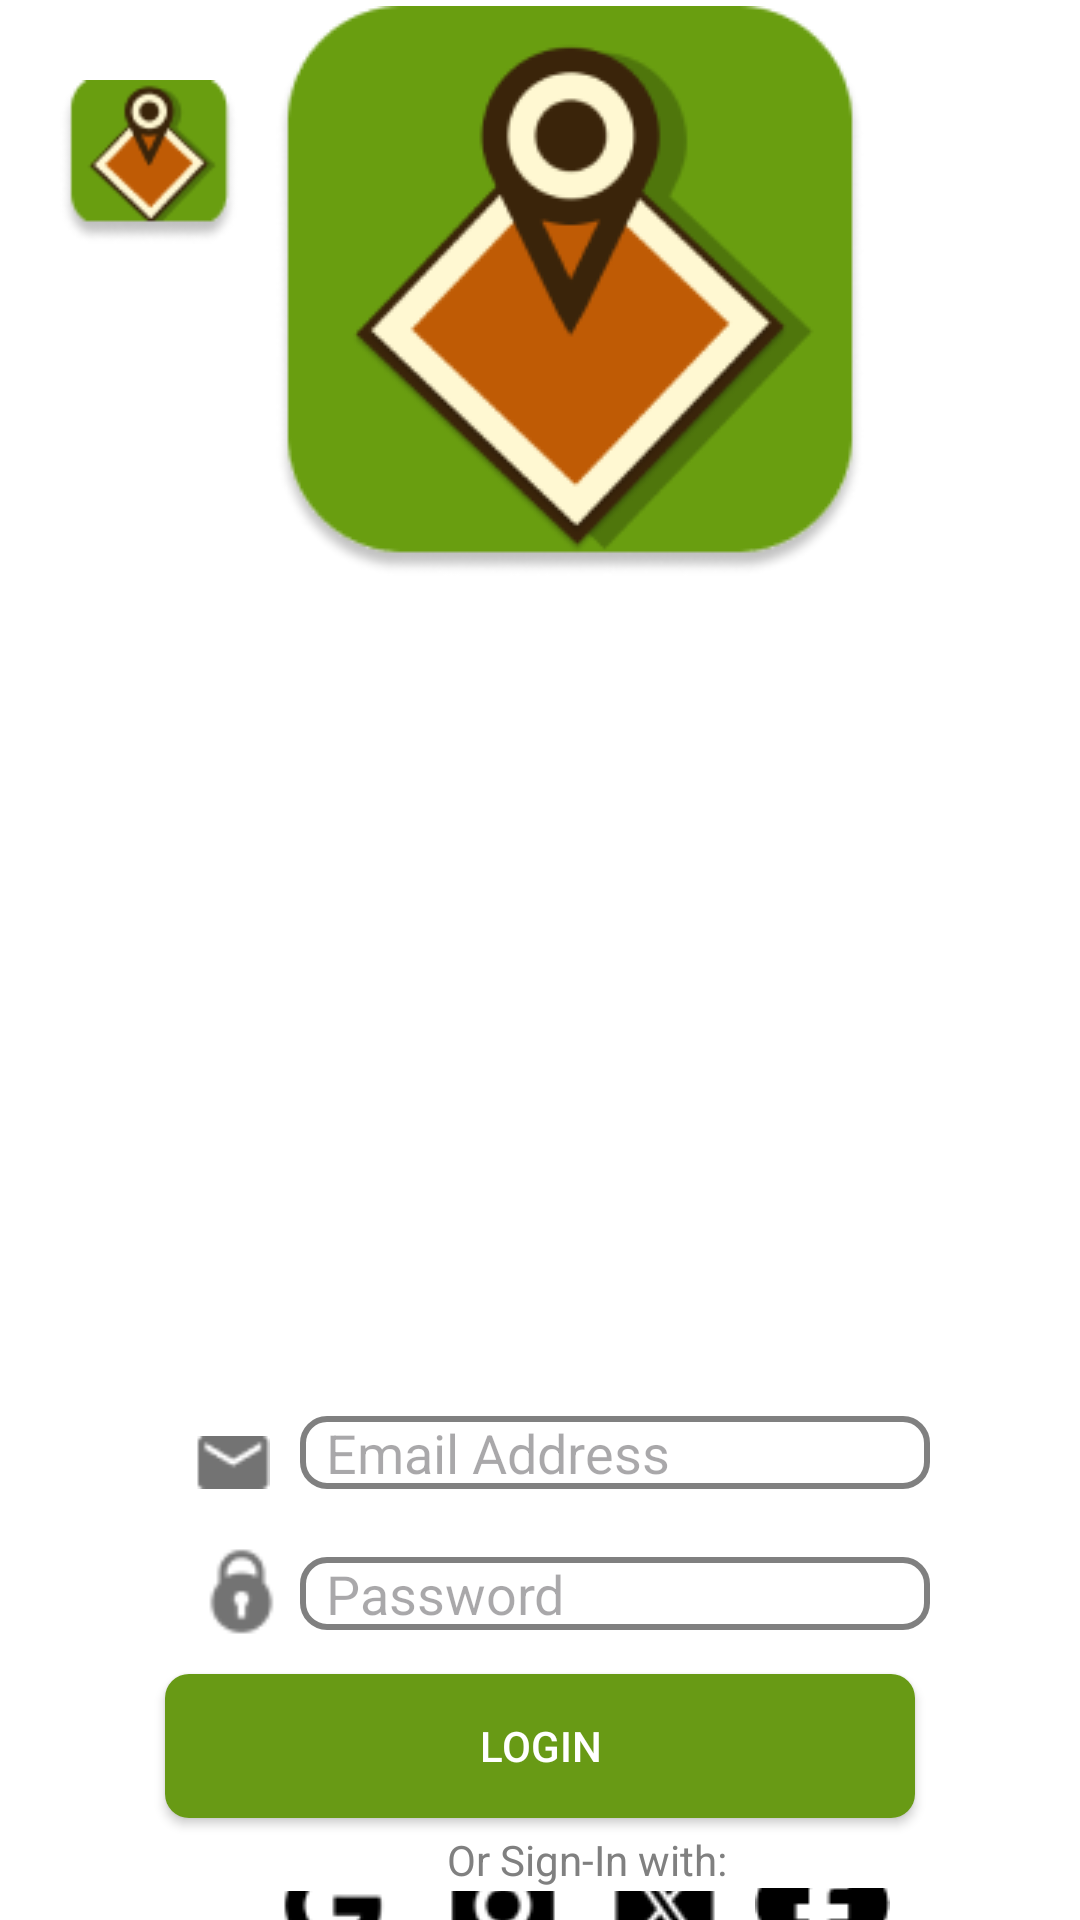

The Android layout XML behind this screen, and the referenced resources:
<!-- AndroidManifest.xml: application theme Theme.Material3.Light -->
<!-- res/layout/activity_login.xml -->
<RelativeLayout
    xmlns:android="http://schemas.android.com/apk/res/android"
    xmlns:app="http://schemas.android.com/apk/res-auto"
    android:id="@+id/loadingscre"
    android:layout_width="400dp"
    android:layout_height="860dp"
    android:clipToOutline="true"
    android:background="#FFFFFF"
    >

    <RelativeLayout android:id="@+id/navbar"
        android:layout_marginTop="0dp"
        android:layout_marginStart="0dp"
        android:layout_width="wrap_content"
        android:layout_height="wrap_content"
        >

        <View
            android:id="@+id/rectangle_1"
            android:layout_width="match_parent"
            android:layout_height="100dp"
            android:layout_marginTop="0dp"
            android:background="@drawable/rectangle_1_shape" />


        <ImageView
            android:id="@+id/applogo"
            android:layout_width="60dp"
            android:layout_height="60dp"
            android:layout_marginStart="20dp"
            android:layout_marginTop="24dp"
            android:contentDescription="applogo"
            android:src="@drawable/applogo" />

        <TextView
            android:id="@+id/textView2"
            android:layout_width="281dp"
            android:layout_height="wrap_content"
            android:layout_marginStart="110dp"
            android:layout_marginTop="33dp"
            android:text="A GREEN DEAL"
            android:textColor="#FFFFFF"
            android:textSize="30sp"
            android:textStyle="bold" />


    </RelativeLayout>


    <ImageView
        android:id="@+id/imageView3"
        android:layout_width="wrap_content"
        android:layout_height="wrap_content"
        android:layout_alignParentStart="true"
        android:layout_alignParentBottom="true"
        android:layout_marginStart="92dp"
        android:layout_marginBottom="448dp"
        android:src="@drawable/logo" />

    <RelativeLayout android:id="@+id/emailpassword"
        android:layout_marginTop="15dp"
        android:layout_marginStart="0dp"
        android:layout_width="wrap_content"
        android:layout_height="wrap_content"
        >

        <EditText
        android:id="@+id/emailtextbox"
        android:layout_width="wrap_content"
        android:layout_height="wrap_content"
        android:layout_marginStart="100dp"
        android:layout_marginTop="457dp"
        android:background="@drawable/border"
        android:ems="10"
        android:inputType="text"
        android:hint="  Email Address"
        android:textColor="#808080"/>

    <EditText
        android:id="@+id/passwordtextbox"
        android:layout_width="wrap_content"
        android:layout_height="wrap_content"
        android:layout_marginStart="100dp"
        android:layout_marginTop="504dp"
        android:background="@drawable/border"
        app:passwordToggleEnabled="true"
        android:ems="10"
        android:hint="  Password"
        android:textColor="#808080"/>

    <ImageView
        android:id="@+id/locklogo"
        android:layout_width="55dp"
        android:layout_height="55dp"
        android:layout_marginStart="53dp"
        android:layout_marginTop="488dp"
        android:contentDescription="applogo"
        android:src="@drawable/lock" />

    <ImageView
        android:id="@+id/emaillogo"
        android:layout_width="25dp"
        android:layout_height="25dp"
        android:layout_marginStart="65dp"
        android:layout_marginTop="460dp"
        android:contentDescription="applogo"
        android:src="@drawable/email" />
</RelativeLayout>

    <Button
        android:id="@+id/loginpageloginbutton"
        android:layout_width="250dp"
        android:layout_height="wrap_content"
        android:layout_centerHorizontal="true"
        android:layout_marginTop="558dp"
        android:background="@drawable/rbutton"
        android:text="LOGIN"
        android:textColor="#FFFFFF" />

    <RelativeLayout
        android:layout_marginTop="-40dp"
        android:layout_marginStart="0dp"
        android:layout_width="400dp"
        android:layout_height="wrap_content"
        >

    <TextView
        android:id="@+id/textView6"
        android:layout_width="wrap_content"
        android:layout_height="wrap_content"
        android:layout_marginStart="149dp"
        android:layout_marginTop="650dp"
        android:text="Or Sign-In with:"
        android:textColor="#808080" />

    <ImageButton
        android:id="@+id/googleicon"
        android:layout_width="57dp"
        android:layout_height="57dp"
        android:layout_marginStart="82dp"
        android:layout_marginTop="670dp"
        android:src="@drawable/google" />

    <ImageButton
        android:id="@+id/instaicon"
        android:layout_width="57dp"
        android:layout_height="57dp"
        android:layout_marginStart="139dp"
        android:layout_marginTop="670dp"
        android:src="@drawable/instagram" />

    <ImageButton
        android:id="@+id/xicon"
        android:layout_width="57dp"
        android:layout_height="57dp"
        android:layout_marginTop="670dp"
        android:layout_marginStart="193dp"
        android:src="@drawable/x" />

    <ImageButton
        android:id="@+id/fbicon"
        android:layout_width="48dp"
        android:layout_height="60dp"
        android:layout_marginStart="250dp"
        android:layout_marginTop="669dp"
        android:src="@drawable/fb" />

    <TextView
        android:id="@+id/textView7"
        android:layout_width="wrap_content"
        android:layout_height="wrap_content"
        android:layout_marginStart="90dp"
        android:layout_marginTop="738dp"
        android:text="Don’t have an account?"
        android:textColor="#808080" />

    <TextView
        android:id="@+id/signupinstead"
        android:layout_width="wrap_content"
        android:layout_height="wrap_content"
        android:layout_marginStart="250dp"
        android:layout_marginTop="738dp"
        android:background="@drawable/transparent"
        android:text="Sign Up"
        android:textStyle="bold"/>

    </RelativeLayout>

</RelativeLayout>
<!-- resources referenced by this layout -->
<resources>
  <!-- drawable applogo: png bitmap (drawable, 4694 bytes) -->
  <!-- drawable border (drawable) -->
  <layer-list xmlns:android="http://schemas.android.com/apk/res/android">
      <item>
          <shape>
              <solid android:color="#FFFFFF" /> 
              <corners android:radius="8dp" /> 
          </shape>
      </item>
      <item>
          <shape>
              <solid android:color="#00000000" /> 
              <stroke
                  android:width="2dp"
              android:color="#808080" /> 
              <corners android:radius="8dp" /> 
          </shape>
      </item>
  </layer-list>
  <!-- drawable email: png bitmap (drawable, 390 bytes) -->
  <!-- drawable fb: png bitmap (drawable, 560 bytes) -->
  <!-- drawable google: png bitmap (drawable, 818 bytes) -->
  <!-- drawable instagram: png bitmap (drawable, 897 bytes) -->
  <!-- drawable lock: png bitmap (drawable, 622 bytes) -->
  <!-- drawable logo: png bitmap (drawable, 17973 bytes) -->
  <!-- drawable rbutton (drawable) -->
  <shape xmlns:android="http://schemas.android.com/apk/res/android">
      <solid android:color="#689A15" /> 
      <corners android:radius="8dp" /> 
  </shape>
  <!-- drawable transparent (drawable) -->
  <shape xmlns:android="http://schemas.android.com/apk/res/android">
      <solid android:color="#00869A15" /> 
      <corners android:radius="8dp" /> 
  </shape>
  <!-- drawable x: png bitmap (drawable, 855 bytes) -->
</resources>
